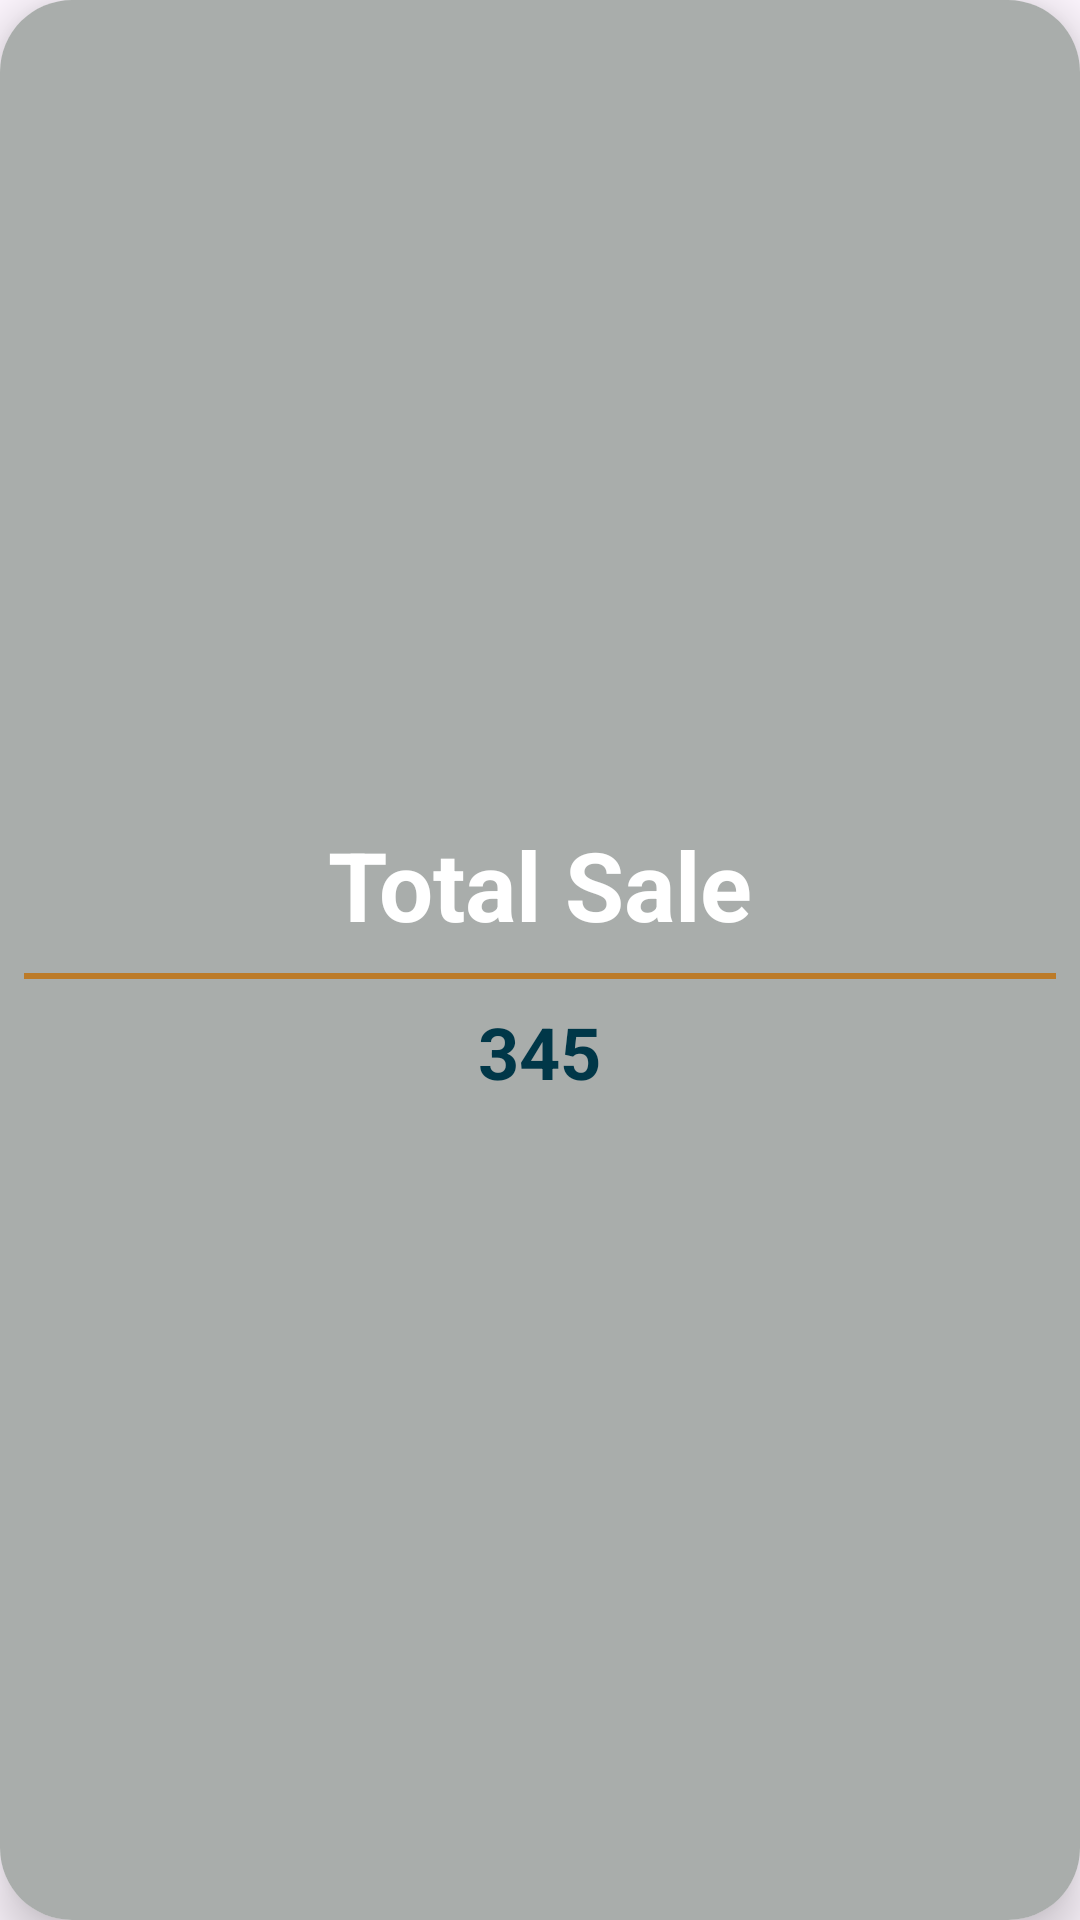

Here is an Android app screen rendered from its layout file. Give the layout XML and the strings, colors and styles it references.
<!-- AndroidManifest.xml: application theme Theme.RestaurantApp -->
<!-- res/layout/report_item_file.xml -->
<?xml version="1.0" encoding="utf-8"?>
<androidx.cardview.widget.CardView
    xmlns:android="http://schemas.android.com/apk/res/android"
    android:layout_width="match_parent"
    android:layout_height="wrap_content"
    xmlns:app="http://schemas.android.com/apk/res-auto"
    android:id="@+id/report_card_view"
    app:cardCornerRadius="24dp"
    android:layout_margin="10dp"
    app:cardElevation="10dp">

    <LinearLayout
        android:layout_width="match_parent"
        android:layout_height="match_parent"
        android:orientation="vertical"
        android:paddingVertical="12dp"
        android:gravity="center"
        android:background="@color/gray">

        <TextView
            android:id="@+id/report_name"
            android:layout_width="wrap_content"
            android:layout_height="wrap_content"
            android:layout_gravity="center"
            android:text="@string/total_sale"
            android:textStyle="bold"
            android:textSize="32sp"
            android:textColor="@color/white"
            android:fontFamily="sans-serif" />

        <View
            android:id="@+id/line"
            android:layout_width="match_parent"
            android:layout_height="2dp"
            android:layout_gravity="center"
            android:layout_margin="8dp"
            android:background="#BC7B29" />

        <TextView
            android:id="@+id/report_number"
            android:layout_width="wrap_content"
            android:layout_height="wrap_content"
            android:layout_gravity="center"
            android:text="345"
            android:textStyle="bold"
            android:textSize="24sp"
            android:textColor="@color/dark_blue_2"
            android:fontFamily="sans-serif" />



    </LinearLayout>



</androidx.cardview.widget.CardView>
<!-- resources referenced by this layout -->
<resources>
  <color name="dark_blue_2">#003748</color>
  <color name="gray">#A9ADAB</color>
  <color name="white">#FFFFFFFF</color>
  <string name="total_sale">Total Sale</string>
  <style name="Theme.RestaurantApp" parent="Base.Theme.RestaurantApp" />
  <style name="Base.Theme.RestaurantApp" parent="Theme.Material3.DayNight.NoActionBar">
          
          <item name="colorPrimary">@color/dark_blue_2</item>
          <item name="colorPrimaryVariant">@color/dark_blue_2</item>
          <item name="android:actionBarTheme">@color/dark_blue_2</item>
      </style>
</resources>
